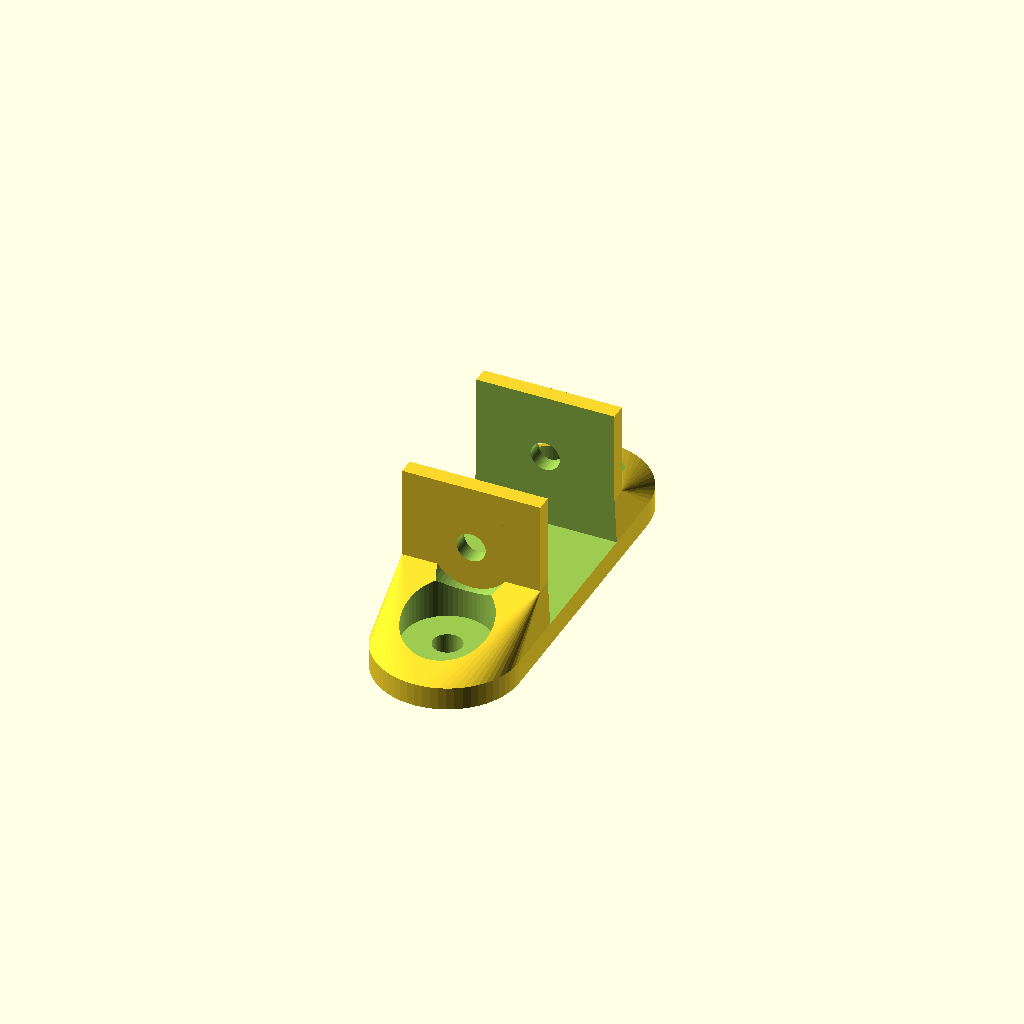
Cell 1 — every parameter at its default value.
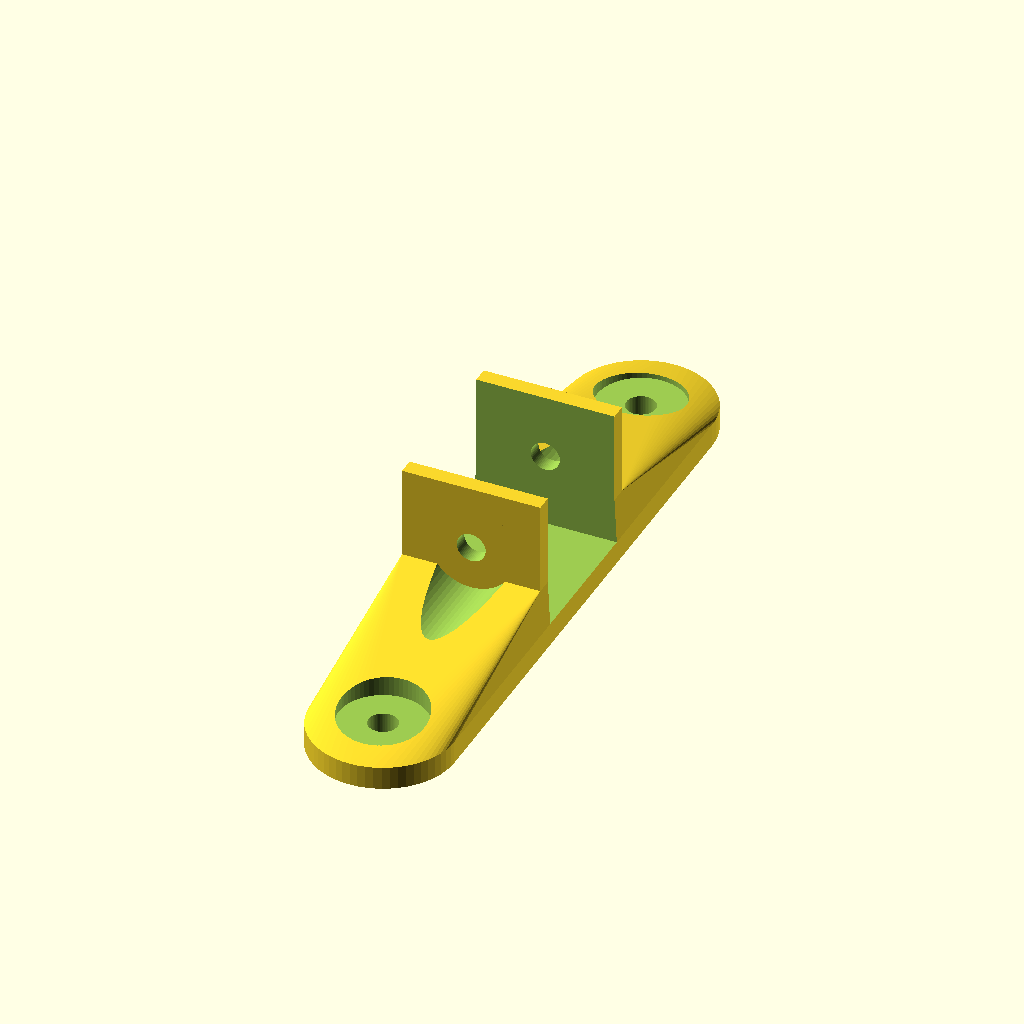
Cell 2 — width set to 120, the other parameters unchanged.
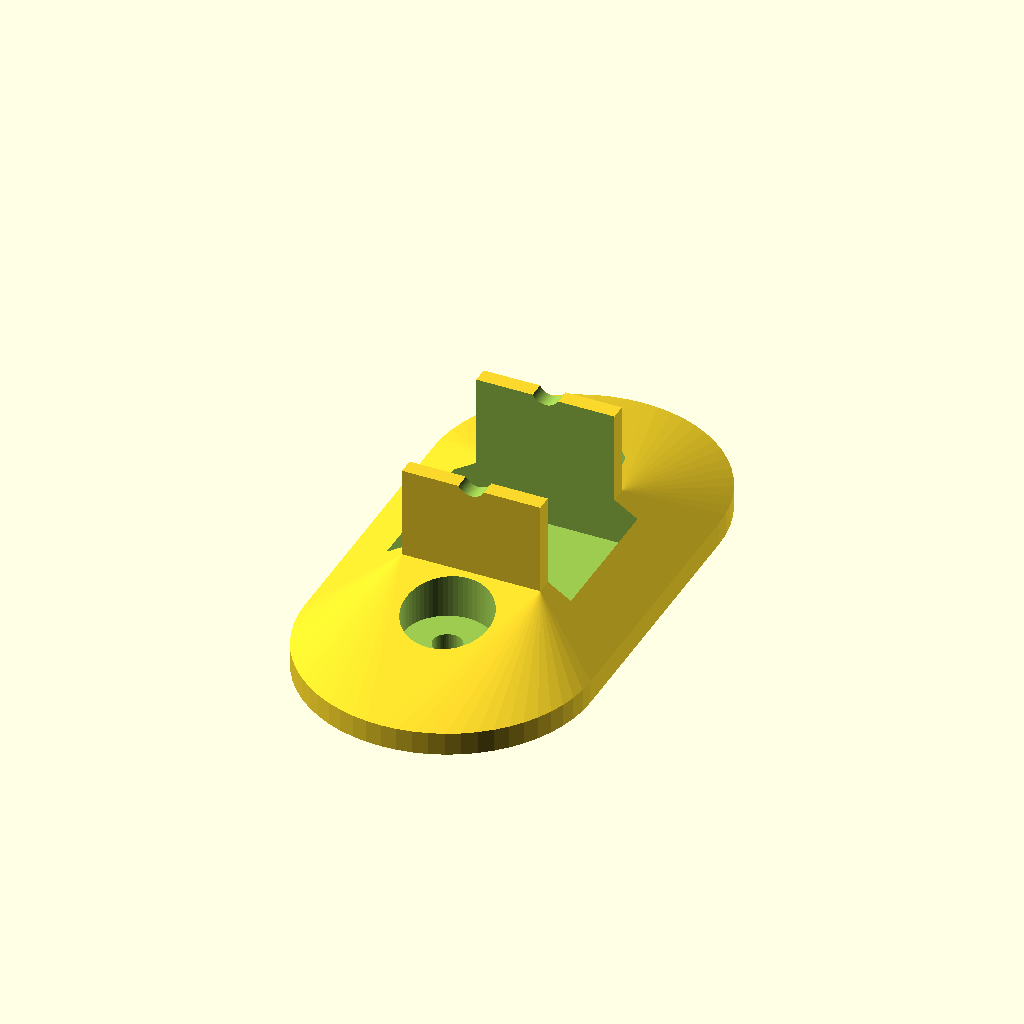
Cell 3 — profile set to 62, the other parameters unchanged.
All cells are drawn from one camera (rotation 55°, 0°, 25°, orthographic, colour scheme Cornfield), so only the parameter changes between them.
The OpenSCAD source (CAD/src/beam_holder.scad):
// Profile holder 

$fn=60;

width = 60;

profile = 31;



difference(){
union(){
hull() {
    for(x=[width/2, -width/2]) translate([0, x, 0]) cylinder(d= profile, h=5);
        translate([-15,-15-8/2, 5]) cube([30, 30+8, 10]);
    }
    translate([-15,-15-8/2, 5]) cube([30, 30+8, 30]);
}

translate([-20, -15.5, 5]) cube([40, 31, 40]);

for(x=[width/2, -width/2]) translate([0, x, -1]) cylinder(d=6.3, h=20);
for(x=[width/2, -width/2]) translate([0, x, +5]) cylinder(d=19, h=30);

translate([0, 0, 5+profile/2+0.5]) rotate([90, 0, 0]) cylinder(d=6.3, h=100, center=true);


translate([0, 0, 5+profile/2+0.5]) rotate([90, 0, 0]) difference(){
    cylinder(d=19, h=100, center=true);
    cylinder(d=20, h=30+2*4, center=true);
   }

}
Parameter table extracted from the source (name, type, default, range or options):
width: number, default 60
profile: number, default 31
